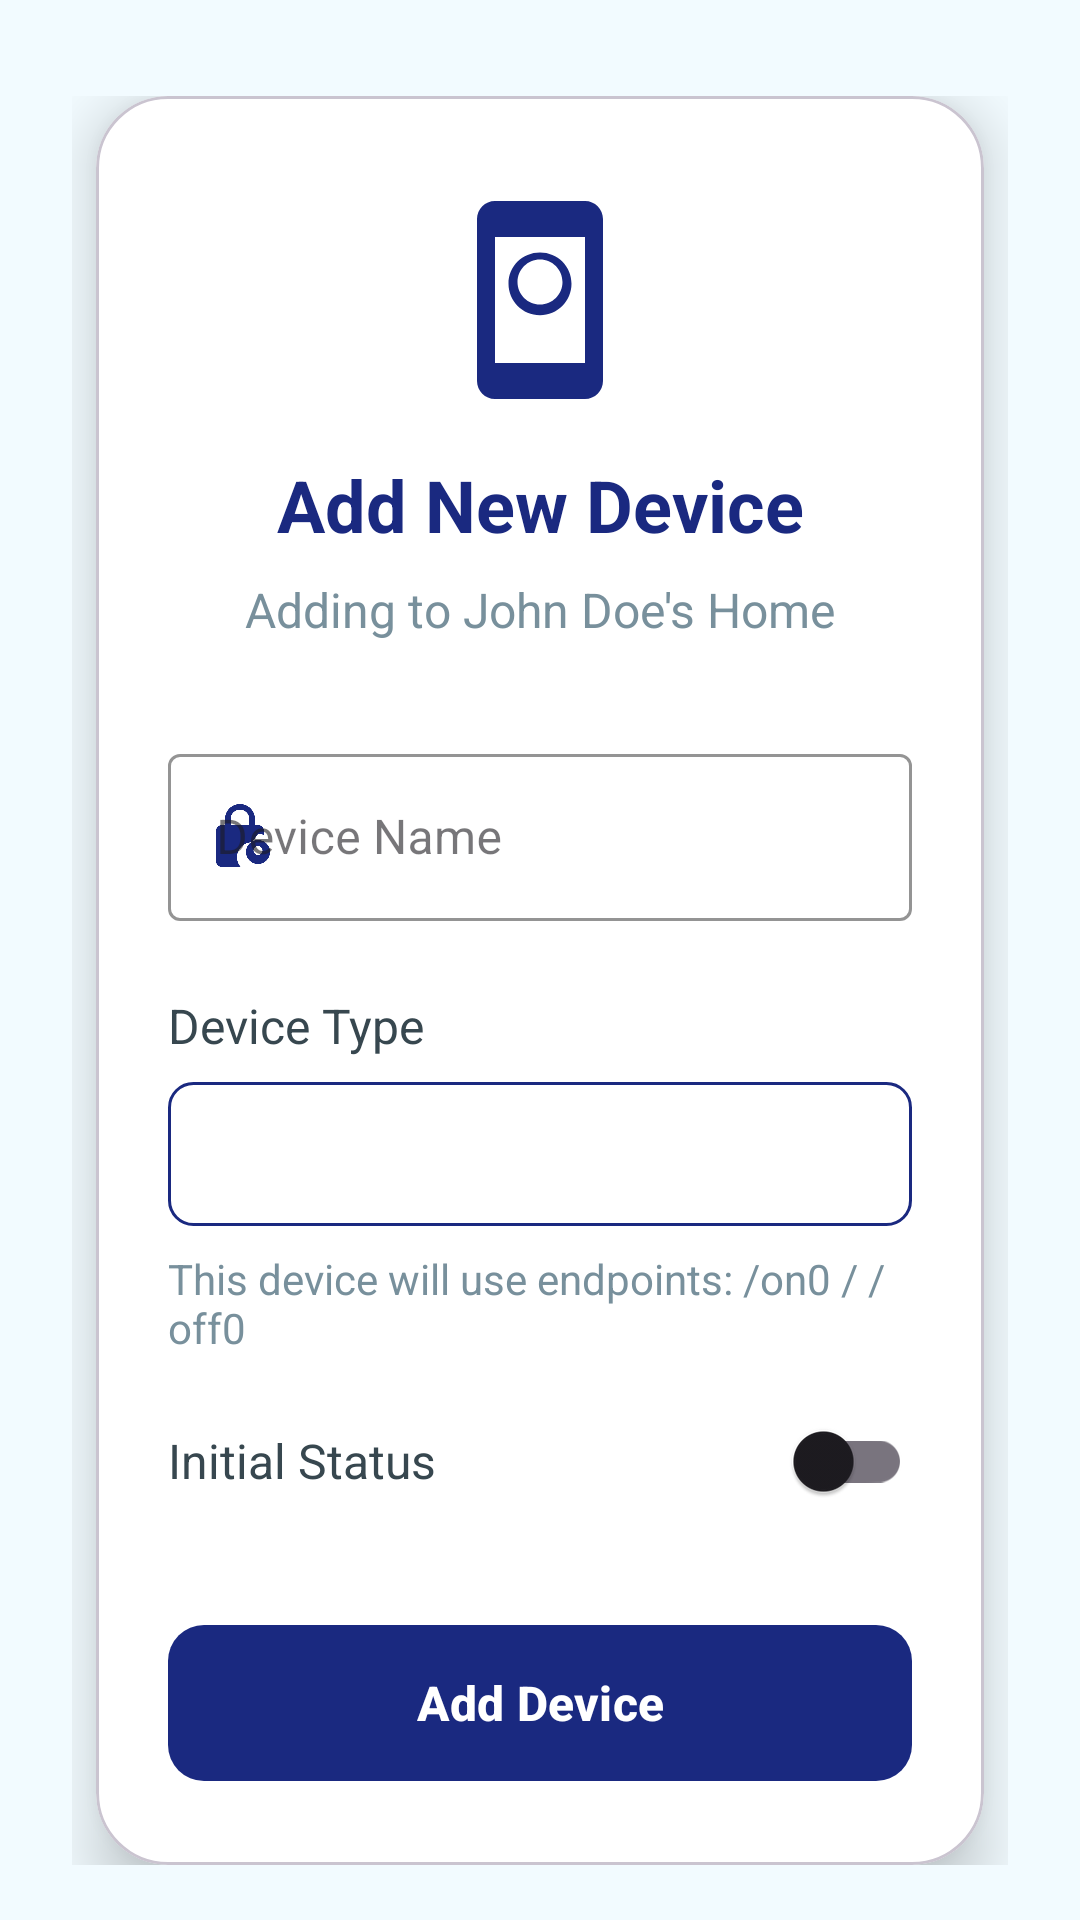

The Android layout XML behind this screen, and the referenced resources:
<!-- AndroidManifest.xml: application theme Theme.SecureHome -->
<!-- res/layout/activity_add_device.xml -->
<?xml version="1.0" encoding="utf-8"?>
<androidx.coordinatorlayout.widget.CoordinatorLayout
    xmlns:android="http://schemas.android.com/apk/res/android"
    xmlns:app="http://schemas.android.com/apk/res-auto"
    android:layout_width="match_parent"
    android:layout_height="match_parent"
    android:background="@color/backgroundColor1">

    <androidx.core.widget.NestedScrollView
        android:id="@+id/scrollView"
        android:layout_width="match_parent"
        android:layout_height="match_parent"
        android:fillViewport="true">

        <androidx.constraintlayout.widget.ConstraintLayout
            android:layout_width="match_parent"
            android:layout_height="wrap_content"
            android:paddingHorizontal="24dp"
            android:paddingVertical="32dp">

            
            <View
                android:id="@+id/decorativeShape1"
                android:layout_width="120dp"
                android:layout_height="120dp"
                android:background="@drawable/circle_shape"
                android:alpha="0.1"
                app:layout_constraintTop_toTopOf="parent"
                app:layout_constraintEnd_toEndOf="parent"
                android:translationX="40dp"
                android:translationY="-40dp"/>

            
            <com.google.android.material.card.MaterialCardView
                android:layout_width="match_parent"
                android:layout_height="wrap_content"
                app:layout_constraintTop_toTopOf="parent"
                app:layout_constraintBottom_toBottomOf="parent"
                app:layout_constraintStart_toStartOf="parent"
                app:layout_constraintEnd_toEndOf="parent"
                app:cardCornerRadius="24dp"
                app:cardElevation="12dp"
                android:layout_marginHorizontal="8dp"
                app:cardBackgroundColor="#FFFFFF">

                <androidx.constraintlayout.widget.ConstraintLayout
                    android:layout_width="match_parent"
                    android:layout_height="wrap_content"
                    android:padding="24dp">

                    
                    <ImageView
                        android:id="@+id/ivDeviceIcon"
                        android:layout_width="72dp"
                        android:layout_height="72dp"
                        android:src="@drawable/ic_smart_device"
                        app:layout_constraintTop_toTopOf="parent"
                        app:layout_constraintStart_toStartOf="parent"
                        app:layout_constraintEnd_toEndOf="parent"
                        android:layout_marginTop="8dp"
                        app:tint="#1A2980"/>

                    <TextView
                        android:id="@+id/tvTitle"
                        android:layout_width="wrap_content"
                        android:layout_height="wrap_content"
                        android:text="Add New Device"
                        android:textSize="24sp"
                        android:textColor="#1A2980"
                        android:textStyle="bold"
                        android:layout_marginTop="16dp"
                        app:layout_constraintTop_toBottomOf="@id/ivDeviceIcon"
                        app:layout_constraintStart_toStartOf="parent"
                        app:layout_constraintEnd_toEndOf="parent"/>

                    <TextView
                        android:id="@+id/tvHomeInfo"
                        android:layout_width="wrap_content"
                        android:layout_height="wrap_content"
                        android:text="Adding to John Doe's Home"
                        android:textSize="16sp"
                        android:textColor="#78909C"
                        android:layout_marginTop="8dp"
                        app:layout_constraintTop_toBottomOf="@id/tvTitle"
                        app:layout_constraintStart_toStartOf="parent"
                        app:layout_constraintEnd_toEndOf="parent"/>

                    <com.google.android.material.textfield.TextInputLayout
                        android:id="@+id/tilDeviceName"
                        android:layout_width="match_parent"
                        android:layout_height="wrap_content"
                        android:layout_marginTop="32dp"
                        app:layout_constraintTop_toBottomOf="@id/tvHomeInfo"
                        style="@style/Widget.MaterialComponents.TextInputLayout.OutlinedBox"
                        app:startIconDrawable="@drawable/ic_device_name"
                        app:startIconTint="#1A2980"
                        app:boxStrokeColor="#1A2980"
                        app:hintTextColor="#1A2980">

                        <com.google.android.material.textfield.TextInputEditText
                            android:id="@+id/etDeviceName"
                            android:layout_width="match_parent"
                            android:layout_height="wrap_content"
                            android:hint="Device Name"
                            android:inputType="textPersonName"
                            android:textColor="#37474F"/>
                    </com.google.android.material.textfield.TextInputLayout>

                    
                    <TextView
                        android:id="@+id/tvDeviceTypeLabel"
                        android:layout_width="wrap_content"
                        android:layout_height="wrap_content"
                        android:text="Device Type"
                        android:textSize="16sp"
                        android:textColor="#37474F"
                        android:layout_marginTop="24dp"
                        app:layout_constraintTop_toBottomOf="@id/tilDeviceName"
                        app:layout_constraintStart_toStartOf="parent"/>

                    <Spinner
                        android:id="@+id/spinnerDeviceType"
                        android:layout_width="match_parent"
                        android:layout_height="48dp"
                        android:layout_marginTop="8dp"
                        android:background="@drawable/spinner_background"
                        app:layout_constraintTop_toBottomOf="@id/tvDeviceTypeLabel"
                        app:layout_constraintStart_toStartOf="parent"
                        app:layout_constraintEnd_toEndOf="parent"/>

                    
                    <TextView
                        android:id="@+id/tvEndpointInfo"
                        android:layout_width="match_parent"
                        android:layout_height="wrap_content"
                        android:text="This device will use endpoints: /on0 / /off0"
                        android:textSize="14sp"
                        android:textColor="#78909C"
                        android:layout_marginTop="8dp"
                        app:layout_constraintTop_toBottomOf="@id/spinnerDeviceType"
                        app:layout_constraintStart_toStartOf="parent"
                        app:layout_constraintEnd_toEndOf="parent"/>

                    <TextView
                        android:id="@+id/tvStatusLabel"
                        android:layout_width="wrap_content"
                        android:layout_height="wrap_content"
                        android:text="Initial Status"
                        android:textSize="16sp"
                        android:textColor="#37474F"
                        android:layout_marginTop="24dp"
                        app:layout_constraintTop_toBottomOf="@id/tvEndpointInfo"
                        app:layout_constraintStart_toStartOf="parent"/>

                    <com.google.android.material.switchmaterial.SwitchMaterial
                        android:id="@+id/switchInitialStatus"
                        android:layout_width="wrap_content"
                        android:layout_height="wrap_content"
                        app:layout_constraintTop_toTopOf="@id/tvStatusLabel"
                        app:layout_constraintBottom_toBottomOf="@id/tvStatusLabel"
                        app:layout_constraintEnd_toEndOf="parent"
                        android:thumbTint="@color/switch_thumb_selector"
                        android:trackTint="@color/switch_track_selector"/>

                    <com.google.android.material.button.MaterialButton
                        android:id="@+id/btnAddDevice"
                        android:layout_width="match_parent"
                        android:layout_height="60dp"
                        android:text="Add Device"
                        android:textSize="16sp"
                        android:textStyle="bold"
                        android:textAllCaps="false"
                        app:cornerRadius="12dp"
                        android:layout_marginTop="40dp"
                        app:layout_constraintTop_toBottomOf="@id/tvStatusLabel"
                        app:backgroundTint="#1A2980"/>

                    <com.google.android.material.progressindicator.CircularProgressIndicator
                        android:id="@+id/progressBar"
                        android:layout_width="wrap_content"
                        android:layout_height="wrap_content"
                        android:layout_marginTop="24dp"
                        android:indeterminate="true"
                        app:indicatorColor="#1A2980"
                        android:visibility="gone"
                        app:layout_constraintTop_toBottomOf="@id/btnAddDevice"
                        app:layout_constraintStart_toStartOf="parent"
                        app:layout_constraintEnd_toEndOf="parent"/>

                </androidx.constraintlayout.widget.ConstraintLayout>
            </com.google.android.material.card.MaterialCardView>

            
            <View
                android:id="@+id/decorativeShape2"
                android:layout_width="100dp"
                android:layout_height="100dp"
                android:background="@drawable/circle_shape"
                android:alpha="0.08"
                app:layout_constraintBottom_toBottomOf="parent"
                app:layout_constraintStart_toStartOf="parent"
                android:translationX="-30dp"
                android:translationY="30dp"/>
        </androidx.constraintlayout.widget.ConstraintLayout>
    </androidx.core.widget.NestedScrollView>
</androidx.coordinatorlayout.widget.CoordinatorLayout>
<!-- resources referenced by this layout -->
<resources>
  <color name="backgroundColor1">#F2FBFF</color>
  <!-- drawable ic_device_name (drawable) -->
  <?xml version="1.0" encoding="utf-8"?>
  <vector xmlns:android="http://schemas.android.com/apk/res/android"
      android:width="24dp"
      android:height="24dp"
      android:viewportWidth="24"
      android:viewportHeight="24">
      <path
          android:fillColor="#000000"
          android:pathData="M18,11c0.7,0 1.37,0.1 2,0.29V10c0,-1.1 -0.9,-2 -2,-2h-1V6c0,-2.76 -2.24,-5 -5,-5S7,3.24 7,6v2H6c-1.1,0 -2,0.9 -2,2v10c0,1.1 0.9,2 2,2h6.26c-0.79,-0.88 -1.27,-2.04 -1.26,-3.26c0,-2.76 2.24,-5 5,-5zM8.9,6c0,-1.71 1.39,-3.1 3.1,-3.1s3.1,1.39 3.1,3.1v2H8.9V6z"/>
      <path
          android:fillColor="#000000"
          android:pathData="M18,13c-2.21,0 -4,1.79 -4,4s1.79,4 4,4s4,-1.79 4,-4S20.21,13 18,13zM18,15c0.83,0 1.5,0.67 1.5,1.5S18.83,18 18,18s-1.5,-0.67 -1.5,-1.5S17.17,15 18,15z"/>
  </vector>
  <!-- drawable ic_smart_device (drawable) -->
  <?xml version="1.0" encoding="utf-8"?>
  <vector xmlns:android="http://schemas.android.com/apk/res/android"
      android:width="24dp"
      android:height="24dp"
      android:viewportWidth="24"
      android:viewportHeight="24">
      <path
          android:fillColor="#000000"
          android:pathData="M17,1L7,1C5.9,1 5,1.9 5,3v18c0,1.1 0.9,2 2,2h10c1.1,0 2,-0.9 2,-2V3C19,1.9 18.1,1 17,1zM17,19L7,19V5h10V19zM12,6.72c-1.96,0 -3.5,1.52 -3.5,3.47c0,1.93 1.56,3.5 3.5,3.5s3.5,-1.57 3.5,-3.5C15.5,8.24 13.96,6.72 12,6.72zM12,12.5c-1.38,0 -2.5,-1.12 -2.5,-2.5s1.12,-2.5 2.5,-2.5s2.5,1.12 2.5,2.5S13.38,12.5 12,12.5z"/>
  </vector>
  <!-- drawable spinner_background (drawable) -->
  <?xml version="1.0" encoding="utf-8"?>
  <shape xmlns:android="http://schemas.android.com/apk/res/android"
      android:shape="rectangle">
      <solid android:color="@android:color/white" />
      <corners android:radius="8dp" />
      <stroke
          android:width="1dp"
          android:color="#1A2980" />
      <padding
          android:bottom="8dp"
          android:left="12dp"
          android:right="12dp"
          android:top="8dp" />
  </shape>
  <style name="Theme.SecureHome" parent="Base.Theme.SecureHome" />
  <style name="Base.Theme.SecureHome" parent="Theme.Material3.DayNight.NoActionBar">
          
          
          <item name="android:statusBarColor">@color/backgroundColor1</item>
          <item name="android:windowLightStatusBar">true</item> 
      </style>
</resources>
